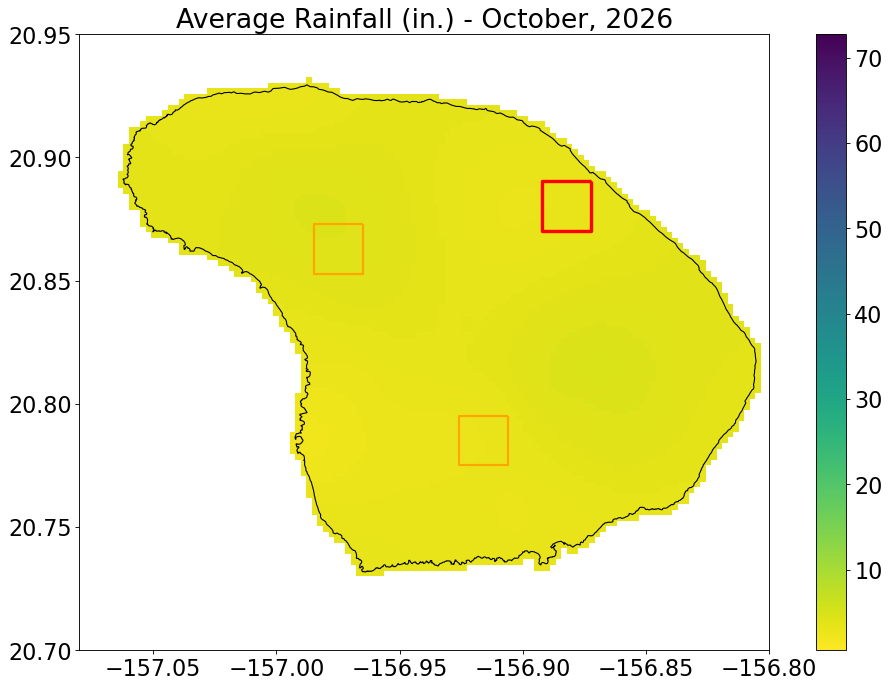

The table this chart was drawn from, first rows:
Year, Month, RF_mm, RF_in, datetime
1920, 1.0, 157.1, 6.185, 1920-01-01
1920, 2.0, 6.558, 0.2582, 1920-02-01
1920, 3.0, 40.74, 1.604, 1920-03-01
1920, 4.0, 16.97, 0.668, 1920-04-01
1920, 5.0, 10.17, 0.4003, 1920-05-01
1920, 6.0, 9.678, 0.381, 1920-06-01
1920, 7.0, 8.548, 0.3365, 1920-07-01
1920, 8.0, 5.464, 0.2151, 1920-08-01
1920, 9.0, 4.38, 0.1725, 1920-09-01
1920, 10.0, 28.63, 1.127, 1920-10-01
1920, 11.0, 7.141, 0.2811, 1920-11-01
1920, 12.0, 124.8, 4.913, 1920-12-01
1921, 1.0, 86.23, 3.395, 1921-01-01
1921, 2.0, 25.41, 1.001, 1921-02-01
1921, 3.0, 25.93, 1.021, 1921-03-01
1921, 4.0, 20.86, 0.8211, 1921-04-01
1921, 5.0, 17.24, 0.6788, 1921-05-01
1921, 6.0, 2.5, 0.09842, 1921-06-01
1921, 7.0, 5.29, 0.2083, 1921-07-01
1921, 8.0, 1.495, 0.05886, 1921-08-01
1921, 9.0, 4.937, 0.1944, 1921-09-01
1921, 10.0, 51.49, 2.027, 1921-10-01
1921, 11.0, 29.14, 1.147, 1921-11-01
1921, 12.0, 79.07, 3.113, 1921-12-01
1922, 1.0, 37.31, 1.469, 1922-01-01
1922, 2.0, 21.53, 0.8476, 1922-02-01
1922, 3.0, 44.28, 1.743, 1922-03-01
1922, 4.0, 43.91, 1.729, 1922-04-01
1922, 5.0, 1.94, 0.07639, 1922-05-01
1922, 6.0, 5.217, 0.2054, 1922-06-01
1922, 7.0, 9.809, 0.3862, 1922-07-01
1922, 8.0, 3.593, 0.1414, 1922-08-01
1922, 9.0, 23.41, 0.9218, 1922-09-01
1922, 10.0, 38.7, 1.524, 1922-10-01
1922, 11.0, 11.14, 0.4386, 1922-11-01
1922, 12.0, 4.191, 0.165, 1922-12-01
1923, 1.0, 122.1, 4.806, 1923-01-01
1923, 2.0, 78.69, 3.098, 1923-02-01
1923, 3.0, 98.61, 3.882, 1923-03-01
1923, 4.0, 82.29, 3.24, 1923-04-01
1923, 5.0, 3.015, 0.1187, 1923-05-01
1923, 6.0, 6.646, 0.2617, 1923-06-01
1923, 7.0, 6.316, 0.2486, 1923-07-01
1923, 8.0, 6.147, 0.242, 1923-08-01
1923, 9.0, 18.66, 0.7346, 1923-09-01
1923, 10.0, 15.96, 0.6284, 1923-10-01
1923, 11.0, 8.625, 0.3396, 1923-11-01
1923, 12.0, 61.43, 2.419, 1923-12-01
1924, 1.0, 6.179, 0.2433, 1924-01-01
1924, 2.0, 10.86, 0.4275, 1924-02-01
1924, 3.0, 41.56, 1.636, 1924-03-01
1924, 4.0, 131.1, 5.16, 1924-04-01
1924, 5.0, 16.9, 0.6653, 1924-05-01
1924, 6.0, 1.595, 0.06279, 1924-06-01
1924, 7.0, 7.201, 0.2835, 1924-07-01
1924, 8.0, 3.69, 0.1453, 1924-08-01
1924, 9.0, 8.29, 0.3264, 1924-09-01
1924, 10.0, 17.02, 0.6699, 1924-10-01
1924, 11.0, 25.99, 1.023, 1924-11-01
1924, 12.0, 143.2, 5.638, 1924-12-01
... 1,222 more rows
